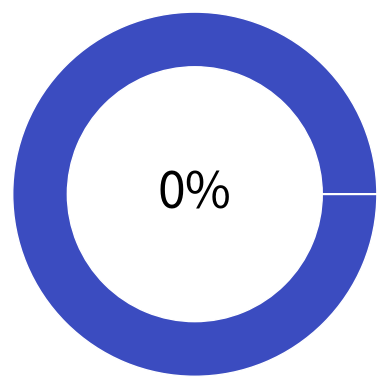
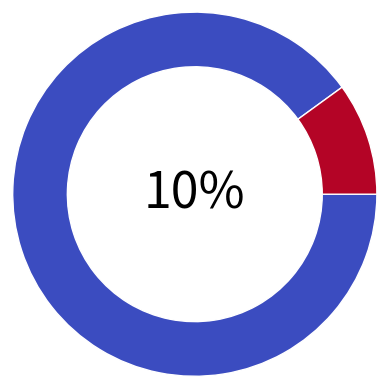
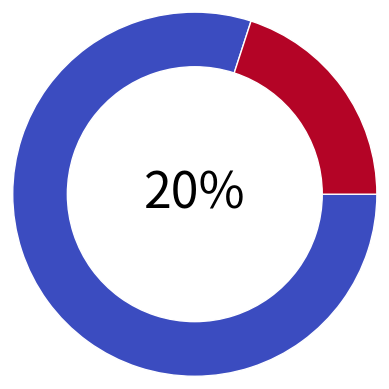
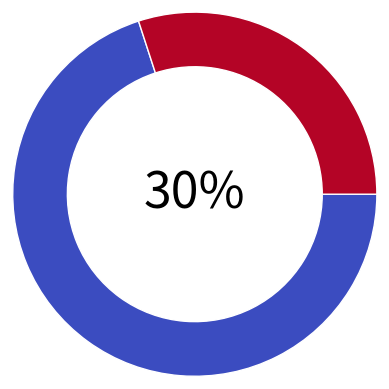
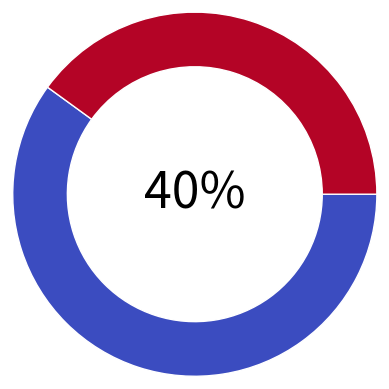
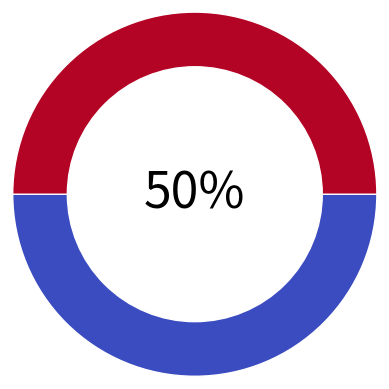
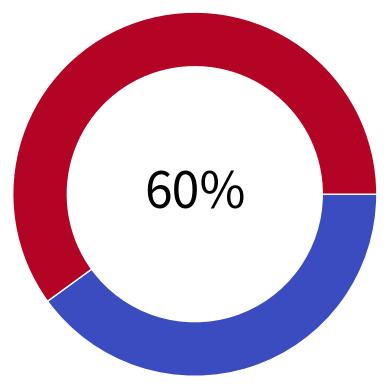
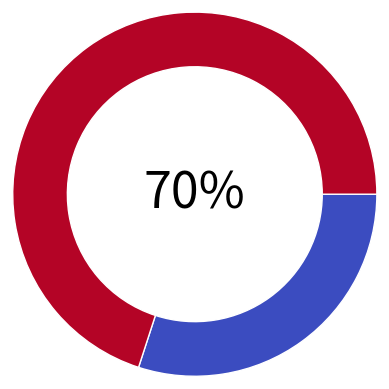
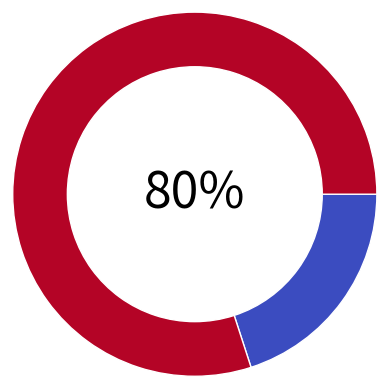
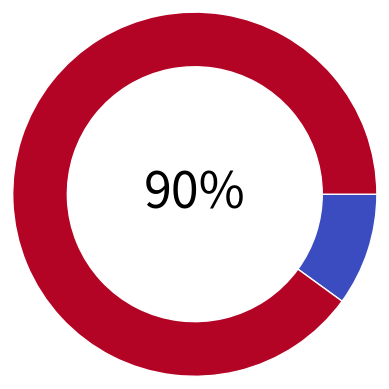
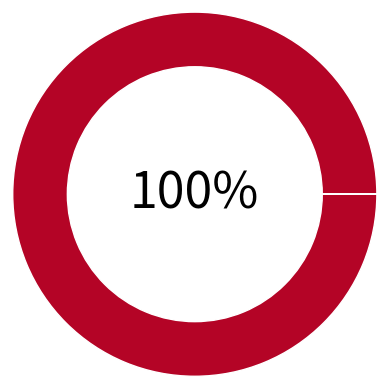

The script that saved these images, in order:
#!/usr/bin/env python
# -*- coding: utf-8 -*-

import matplotlib
matplotlib.use('Agg')

import numpy as np
from matplotlib import pyplot as plt

def render_guage_image(min_val, max_val, read_val, filename):
	fig, ax = plt.subplots(subplot_kw=dict(polar=True))
	size = 0.3
	
	valsleft = np.array([[2*np.pi*(float(read_val)/float(max_val)), 2*np.pi], [0, 2*np.pi*(float(read_val)/float(max_val))]])
	widths = [2*np.pi*(1-((float(read_val)/float(max_val)))), 2*np.pi*(float(read_val)/float(max_val))]
	
	cmap = plt.get_cmap("coolwarm")
	outer_colors = cmap(np.arange(2)*500)
	
	#Draw it!
	#ax.bar(x=valsleft[:,0], width=widths, bottom=1-size, height=size, color=outer_colors, edgecolor='w', linewidth=1, align="edge")
	ax.bar(valsleft[:,0], [size, size], width=widths, bottom=1-size, color=outer_colors, edgecolor='w', linewidth=1, align="edge")
	ax.set_axis_off()
	
	#Put a textual representation of the value on the graph
	plt.text(0,0, "{}%".format(read_val), fontsize=36, horizontalalignment='center', verticalalignment='center')
	
	#Save the rendered image to a file
	plt.savefig(filename)


if __name__ == '__main__':
	#Test me!
	for i in range(0,101,10):
		render_guage_image(0, 100, i, "guage_{}.png".format(i))
